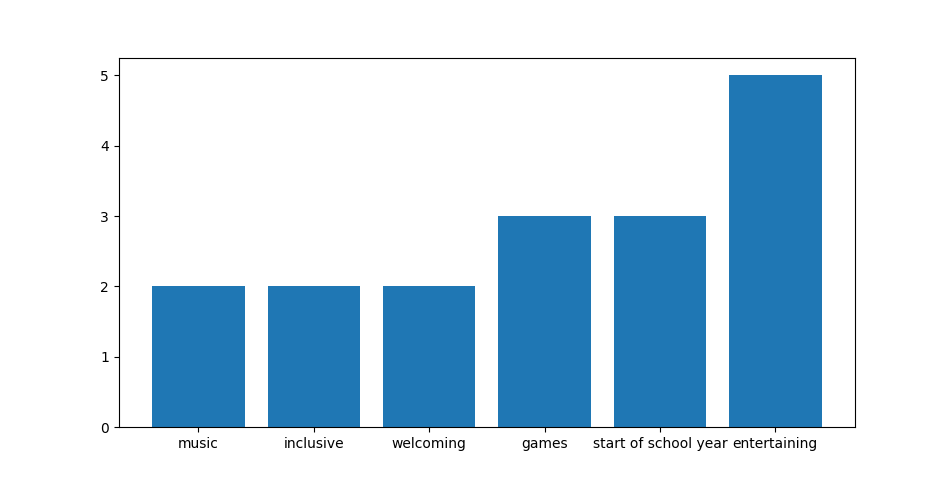

Source data for this figure (header and first rows):
, Word, Occurance
0, simple, 1
1, goodadvertisement, 1
2, traditional, 1
3, nostalgia, 1
4, pictures, 1
5, season, 1
6, communication, 1
7, outofschool, 1
9, gym, 1
10, diverse, 1
11, cheer, 1
12, inviting, 1
13, neon, 1
14, bright, 1
15, happy, 1
16, excited, 1
17, hyped, 1
18, social, 1
19, safeplace, 1
20, andhappy, 1
21, quick, 1
22, efficient, 1
23, specific, 1
24, stressful, 1
25, script, 1
26, decorated, 1
27, stars, 1
28, streamers, 1
29, event, 1
30, smoothly, 1
31, karaoke, 1
32, dancing, 1
33, laughter, 1
34, boardgameroom, 1
35, faculty, 1
36, students, 1
37, basketballgame, 1
38, success, 1
39, lateknighter, 1
40, positivefeedback, 1
41, alllanestaken, 1
42, madegoodamountmoney, 1
43, payjackandjillsfee, 1
44, posters, 1
45, announcements, 1
46, wordofmouth, 1
47, alotpeoplethere, 1
48, haveitlastlonger, 1
49, nelson, 1
50, wonderfulacts, 1
51, positivemessages, 1
52, orchestrate, 1
53, plan, 1
54, advertise, 1
55, weekbefore, 1
56, advertisemore, 1
57, hypeupmore, 1
58, food, 2
59, music, 2
62, inclusive, 2
... 4 more rows
